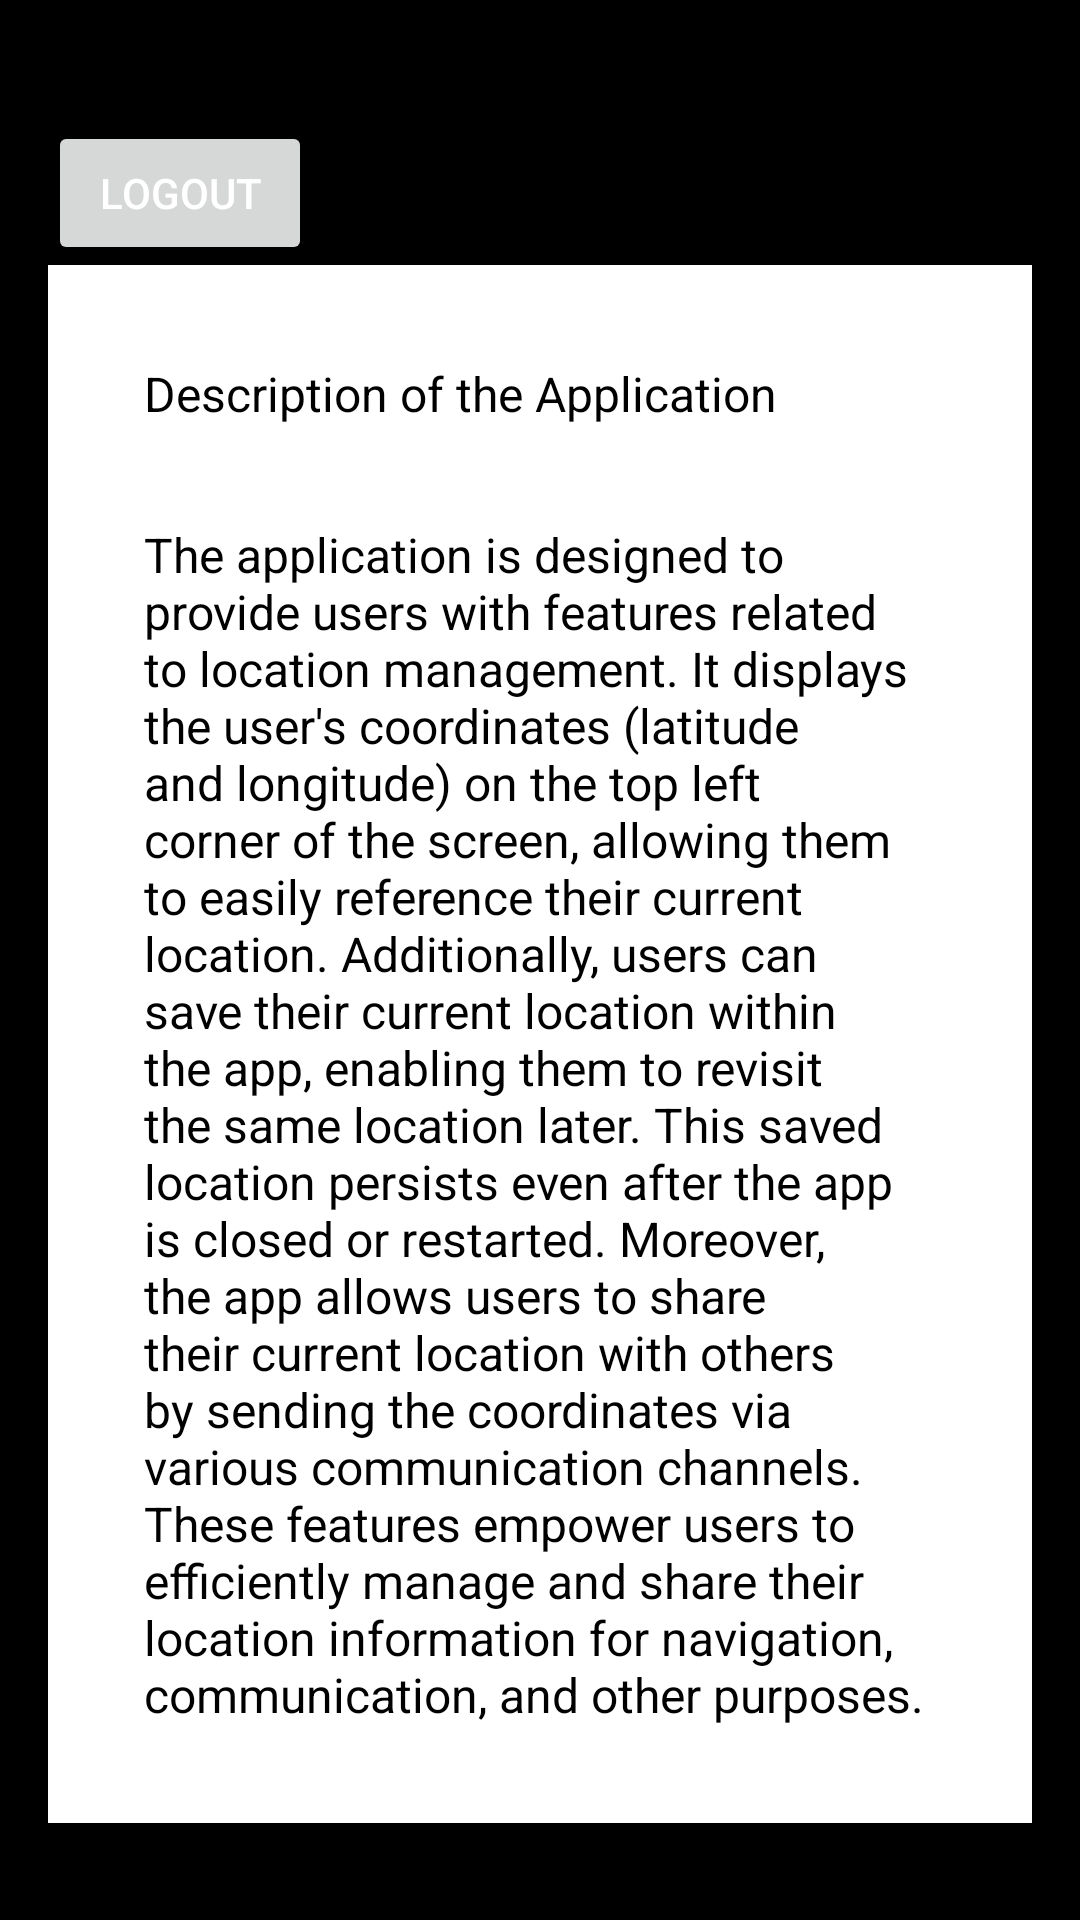

Reconstruct the res/layout file that produces this screen, plus the resources it refers to.
<!-- AndroidManifest.xml: application theme Theme.FirebaseExample -->
<!-- res/layout/nav_header.xml -->
<LinearLayout xmlns:android="http://schemas.android.com/apk/res/android"
    android:layout_width="match_parent"
    android:layout_height="wrap_content"
    android:background="@color/black"
    android:gravity="center_vertical"
    android:orientation="vertical"
    android:padding="16dp">

    

    <TextView
        android:id="@+id/userEmailTextView"
        android:layout_width="match_parent"
        android:layout_height="wrap_content"
        android:textColor="@android:color/white"
        android:textSize="18sp" />

    
    <Button
        android:id="@+id/logoutButton"
        android:layout_width="wrap_content"
        android:layout_height="wrap_content"
        android:text="Logout"
        android:textColor="@android:color/white" />
    <RelativeLayout
        android:layout_width="match_parent"
        android:layout_height="match_parent">
        <include layout="@layout/nav_header_description" />

    </RelativeLayout>

</LinearLayout>
<!-- res/layout/nav_header_description.xml (included above) -->
<LinearLayout xmlns:android="http://schemas.android.com/apk/res/android"
    android:layout_width="wrap_content"
    android:layout_height="wrap_content"
    android:background="@color/white"
    android:gravity="center_vertical"
    android:orientation="vertical"
    android:padding="16dp">

    <TextView
        android:id="@+id/descriptionTitleTextView"
        android:layout_width="match_parent"
        android:layout_height="wrap_content"
        android:text="Description of the Application"
        android:textColor="@android:color/black"
        android:textSize="16sp"
        android:padding="16dp" />
    
    <TextView
        android:id="@+id/descriptionTextView"
        android:layout_width="match_parent"
        android:layout_height="wrap_content"
        android:text="The application is designed to provide users with features related to location management. It displays the user's coordinates (latitude and longitude) on the top left corner of the screen, allowing them to easily reference their current location. Additionally, users can save their current location within the app, enabling them to revisit the same location later. This saved location persists even after the app is closed or restarted. Moreover, the app allows users to share their current location with others by sending the coordinates via various communication channels. These features empower users to efficiently manage and share their location information for navigation, communication, and other purposes."
        android:textColor="@android:color/black"
        android:textSize="16sp"
        android:padding="16dp" />
</LinearLayout>
<!-- resources referenced by this layout -->
<resources>
  <style name="Theme.FirebaseExample" parent="Base.Theme.FirebaseExample" />
  <style name="Base.Theme.FirebaseExample" parent="Theme.Material3.DayNight.NoActionBar">
          
          
      </style>
  <!-- not gathered from this repository: default colours our renderer supplied (Android Studio template values) -->
  <color name="black">#FF000000</color>
  <color name="white">#FFFFFFFF</color>
</resources>
